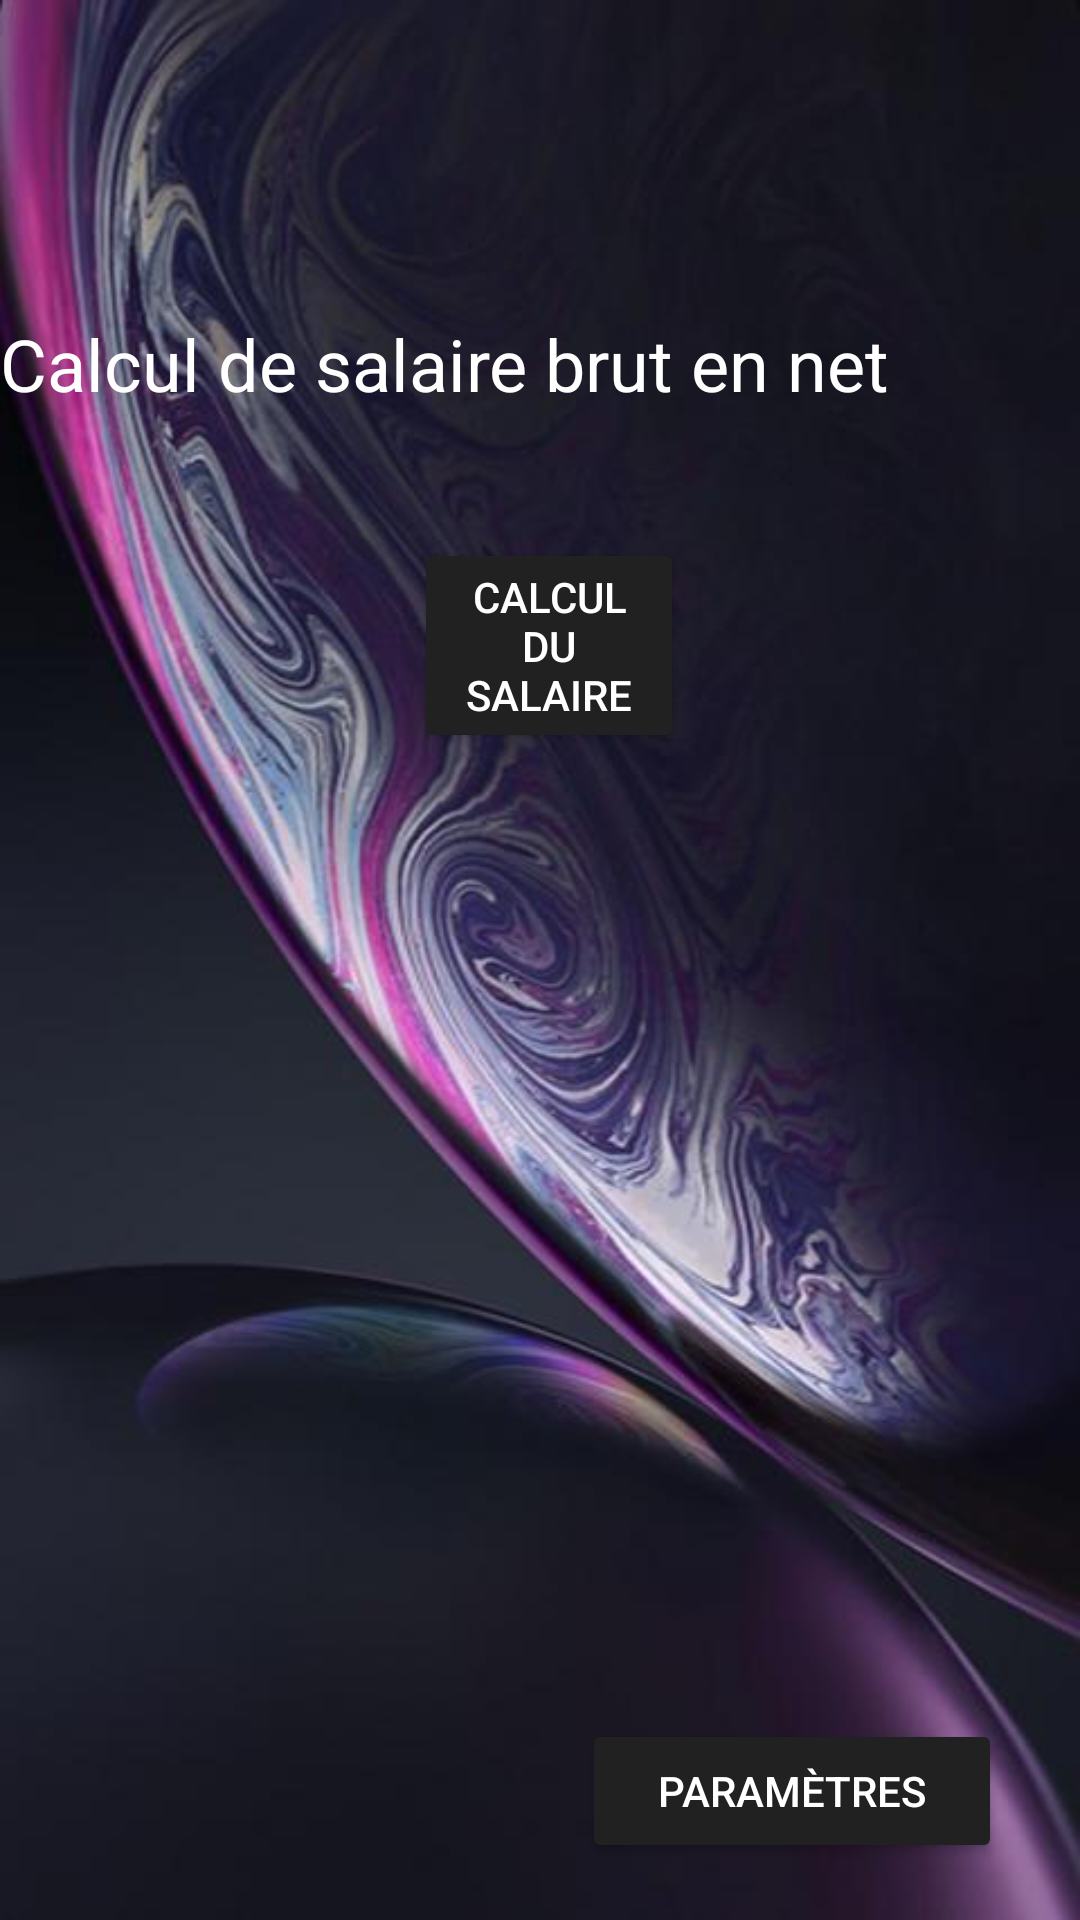

Here is an Android app screen rendered from its layout file. Give the layout XML and the strings, colors and styles it references.
<!-- AndroidManifest.xml: application theme Theme.NoActionBar -->
<!-- res/layout/activity_main.xml -->
<RelativeLayout xmlns:android="http://schemas.android.com/apk/res/android"
    xmlns:app="http://schemas.android.com/apk/res-auto"
    xmlns:tools="http://schemas.android.com/tools"
    android:layout_width="match_parent"
    android:layout_height="match_parent"
    tools:context=".MainActivity">

    <Button
        android:id="@+id/buttonParametre"
        android:layout_width="140dp"
        android:layout_height="wrap_content"
        android:layout_alignParentEnd="true"
        android:layout_alignParentBottom="true"
        android:layout_marginEnd="26dp"
        android:layout_marginBottom="19dp"
        android:backgroundTint="?attr/colorPrimarySurface"
        android:text="@string/param_tres"
        android:textColor="@color/white" />


    <Button
        android:id="@+id/buttonSalaire"
        android:layout_width="140dp"
        android:layout_height="wrap_content"
        android:layout_alignParentStart="true"
        android:layout_alignParentEnd="true"
        android:layout_alignParentBottom="true"
        android:layout_marginStart="138dp"
        android:layout_marginEnd="132dp"
        android:layout_marginBottom="389dp"
        android:backgroundTint="?attr/colorPrimarySurface"
        android:text="@string/calcul_du_salaire"
        android:textColor="#FFFFFF" />

    <ImageView
        android:id="@+id/imageView4"
        android:layout_width="match_parent"
        android:layout_height="match_parent"
        android:background="@drawable/fond"/>

    <TextView
        android:id="@+id/textView3"
        android:layout_width="306dp"
        android:layout_height="45dp"
        android:layout_alignParentEnd="true"
        android:layout_alignParentBottom="true"
        android:layout_marginEnd="54dp"
        android:layout_marginBottom="490dp"
        android:text="@string/calcul_de_salaire_brut_en_net"
        android:textColor="#FFFFFF"
        android:textSize="24sp" />

</RelativeLayout>
<!-- resources referenced by this layout -->
<resources>
  <!-- drawable fond: jpg bitmap (drawable, 30618 bytes) -->
  <string name="calcul_de_salaire_brut_en_net">Calcul de salaire brut en net</string>
  <string name="calcul_du_salaire">Calcul du salaire</string>
  <string name="param_tres">Paramètres</string>
  <style name="Theme.NoActionBar" parent="Theme.MaterialComponents.DayNight.DarkActionBar">
          <item name="windowActionBar">false</item>
          <item name="windowNoTitle">true</item>
      </style>
  <!-- not gathered from this repository: default colours our renderer supplied (Android Studio template values) -->
  <color name="white">#FFFFFFFF</color>
</resources>
